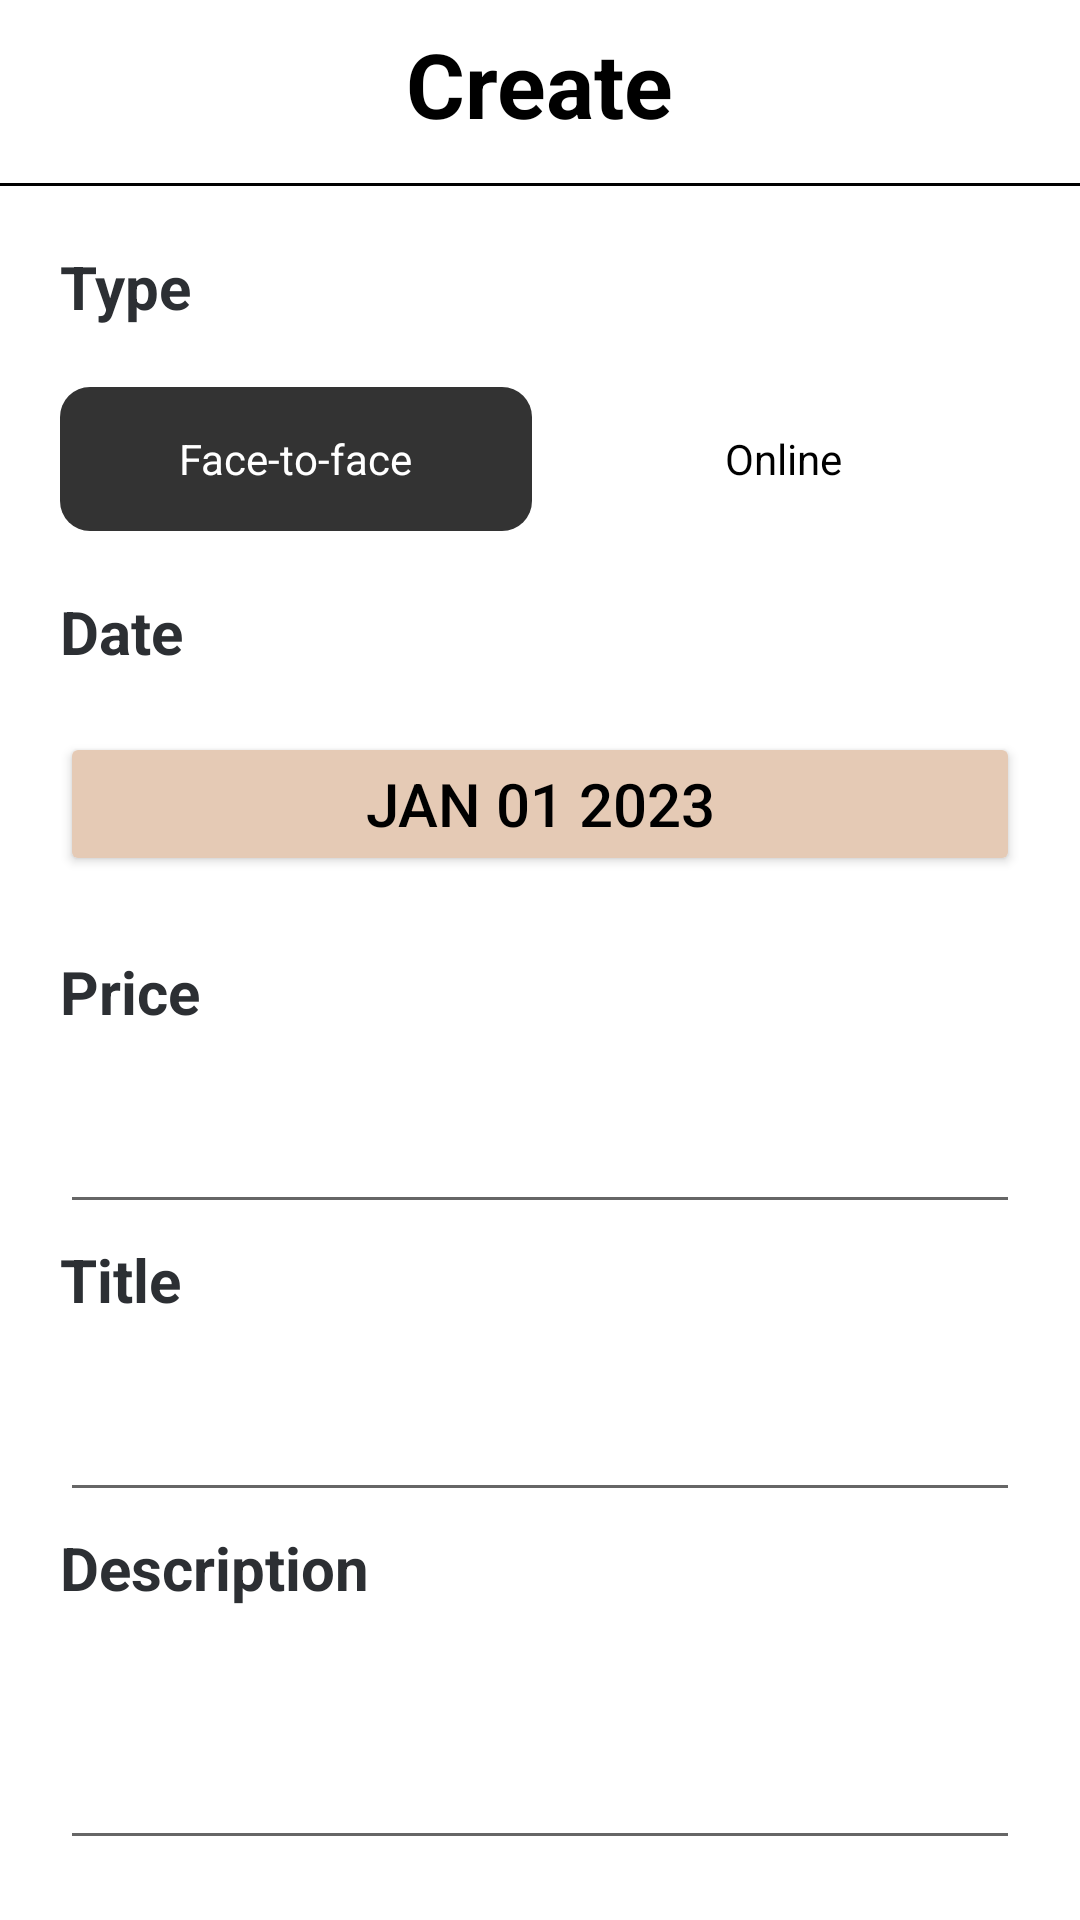

The Android layout XML behind this screen, and the referenced resources:
<!-- AndroidManifest.xml: application theme Theme.MyApplication -->
<!-- res/layout/create_order.xml -->
<?xml version="1.0" encoding="utf-8"?>
<LinearLayout
    xmlns:android="http://schemas.android.com/apk/res/android"
    android:orientation="vertical"
    xmlns:app="http://schemas.android.com/apk/res-auto"
    xmlns:tools="http://schemas.android.com/tools"
    android:layout_width="match_parent"
    android:layout_height="match_parent"
    tools:context="com.example.myapplication.ui.order.OrderCreate">


    <androidx.appcompat.widget.Toolbar
        android:layout_width="match_parent"
        android:layout_height="wrap_content"
        android:minHeight="?actionBarSize"
        android:theme="?actionBarTheme">

        <TextView
            android:layout_width="wrap_content"
            android:layout_height="wrap_content"
            android:layout_gravity="center"
            android:layout_marginTop="5dp"
            android:text="Create"
            android:textColor="@color/black"
            android:textSize="30sp"
            android:textStyle="bold" />


        <ImageButton
            android:id="@+id/backProfile"
            android:layout_width="wrap_content"
            android:layout_height="wrap_content"
            android:layout_gravity="start"
            android:layout_marginTop="5dp"
            android:backgroundTint="@color/white"
            android:contentDescription="@string/backProfile"
            android:minHeight="48dp"
            android:onClick="backOrder"
            app:srcCompat="@drawable/ic_baseline_arrow_back_24" />



    </androidx.appcompat.widget.Toolbar>

    <TextView

        android:layout_width="match_parent"
        android:layout_height="1dp"
        android:layout_marginTop="5dp"
        android:textColor="@color/black"
        android:textStyle="bold"
        android:background="#000"/>

    <TextView
        android:layout_width="wrap_content"
        android:layout_height="wrap_content"
        android:text="Type"
        android:textSize="20sp"
        android:layout_marginTop="20dp"
        android:textColor="@color/darkGrey"
        android:textStyle="bold"
        android:layout_marginLeft="20sp"
        android:layout_gravity="start"/>

    <RadioGroup
        android:layout_marginTop="20dp"
        android:layout_marginLeft="20dp"
        android:layout_marginRight="20dp"
        android:layout_width="match_parent"
        android:layout_height="wrap_content"
        android:orientation="horizontal"
        >
        <androidx.appcompat.widget.AppCompatRadioButton
            android:id="@+id/FaceToFace"
            android:layout_width="50dp"
            android:layout_height="wrap_content"
            android:textColor="@color/white"
            android:text="Face-to-face"
            android:gravity="center"
            android:checked="true"
            android:button="@android:color/transparent"
            android:layout_weight="1"
            android:background="@drawable/left_order_button_selector"
            android:onClick="rdButton"
            android:layout_marginRight="5dp"
            />
        <androidx.appcompat.widget.AppCompatRadioButton
            android:id="@+id/online"
            android:layout_width="50dp"
            android:layout_height="wrap_content"
            android:textColor="@color/black"
            android:text="Online"
            android:gravity="center"
            android:button="@android:color/transparent"
            android:layout_weight="1"
            android:background="@drawable/right_order_button_selector"
            android:onClick="rdButton"
            />
    </RadioGroup>

    <TextView
        android:layout_width="wrap_content"
        android:layout_height="wrap_content"
        android:text="Date"
        android:textSize="20sp"
        android:layout_marginTop="20dp"
        android:textColor="@color/darkGrey"
        android:textStyle="bold"
        android:layout_marginLeft="20sp"
        android:layout_gravity="start"/>

    <Button
        android:id="@+id/dateButton"
        android:layout_width="match_parent"
        android:layout_height="wrap_content"
        android:padding="5dp"
        android:layout_gravity="start"
        android:layout_margin="20dp"
        android:backgroundTint="@color/skin"
        android:text="JAN 01 2023"
        android:textColor="@color/black"
        android:textSize="20sp"
        android:onClick="DataChoose"/>

    <TextView
        android:layout_width="wrap_content"
        android:layout_height="wrap_content"
        android:text="Price"
        android:textSize="20sp"
        android:layout_marginTop="5dp"
        android:textColor="@color/darkGrey"
        android:textStyle="bold"
        android:layout_marginLeft="20sp"
        android:layout_gravity="start"/>

    <EditText
        android:id="@+id/PriceEditText"
        android:layout_width="match_parent"
        android:layout_height="wrap_content"
        android:textSize="20sp"
        android:layout_marginTop="20dp"
        android:maxLines="1"
        android:textColor="@color/darkGrey"
        android:layout_marginLeft="20sp"
        android:layout_marginRight="20sp"
        android:layout_gravity="center"
        />

    <TextView
        android:id="@+id/textView"
        android:layout_width="match_parent"
        android:layout_height="wrap_content"
        android:layout_gravity="start"
        android:layout_marginLeft="20sp"
        android:layout_marginTop="5dp"
        android:text="Title"
        android:textColor="@color/darkGrey"
        android:textSize="20sp"
        android:textStyle="bold" />

    <EditText
        android:id="@+id/titleEditText"
        android:layout_width="match_parent"
        android:layout_height="wrap_content"
        android:layout_gravity="center"
        android:layout_marginLeft="20sp"
        android:layout_marginTop="20dp"
        android:layout_marginRight="20sp"
        android:maxLines="1"
        android:textColor="@color/darkGrey"
        android:textSize="20sp" />

    <TextView
        android:layout_width="wrap_content"
        android:layout_height="wrap_content"
        android:text="Description"
        android:textSize="20sp"
        android:layout_marginTop="5dp"
        android:textColor="@color/darkGrey"
        android:textStyle="bold"
        android:layout_marginLeft="20sp"
        android:layout_gravity="start"/>


    <EditText
        android:id="@+id/descriptionEditText"
        android:layout_width="match_parent"
        android:layout_height="wrap_content"
        android:layout_margin="20dp"
        android:layout_gravity="center"
        android:layout_marginTop="20dp"
        android:minLines="2"
        android:textColor="@color/darkGrey"
        android:textSize="20sp" />

    <Button
        android:layout_width="wrap_content"
        android:layout_height="wrap_content"
        android:layout_gravity="center"
        android:layout_marginTop="5dp"
        android:backgroundTint="@color/skin"
        android:backgroundTintMode="add"
        android:onClick="Publish"
        android:text="Publish"
        android:textColor="@color/black"
        android:textSize="20sp"
        android:textStyle="bold" />


</LinearLayout>
<!-- resources referenced by this layout -->
<resources>
  <color name="black">#FF000000</color>
  <color name="darkGrey">#2C2F33</color>
  <color name="skin">#E5CAB5</color>
  <color name="white">#FFFFFFFF</color>
  <!-- drawable left_order_button_selector (drawable) -->
  <?xml version="1.0" encoding="utf-8"?>
  <selector xmlns:android="http://schemas.android.com/apk/res/android">
      <item android:drawable="@drawable/order_left_button" android:state_checked="true"/>
      <item android:drawable="@drawable/left_order_button_unchecked" android:state_checked="false"/>
  </selector>
  <!-- drawable right_order_button_selector (drawable) -->
  <?xml version="1.0" encoding="utf-8"?>
  <selector xmlns:android="http://schemas.android.com/apk/res/android">
      <item android:drawable="@drawable/right_order_button" android:state_checked="true"/>
      <item android:drawable="@drawable/right_order_button_unchecked" android:state_checked="false"/>
  </selector>
  <string name="backProfile" />
  <style name="Theme.MyApplication" parent="Theme.MaterialComponents.Light.NoActionBar">
          
  
          
          <item name="android:statusBarColor">?attr/colorPrimaryVariant</item>
          
      </style>
  <!-- drawable order_left_button (drawable) -->
  <?xml version="1.0" encoding="utf-8"?>
  <shape android:shape="rectangle" xmlns:android="http://schemas.android.com/apk/res/android">
      <solid android:color="@color/AlmostDark"></solid>
      <corners android:radius="10dp"/>
  </shape>
  <!-- drawable left_order_button_unchecked (drawable) -->
  <?xml version="1.0" encoding="utf-8"?>
  <shape android:shape="rectangle" xmlns:android="http://schemas.android.com/apk/res/android">
      <solid android:color="@color/white"></solid>
      <corners android:radius="10dp"/><stroke android:color="@color/AlmostDark" android:width="1dp"/>
  </shape>
  <color name="AlmostDark">#333333</color>
</resources>
